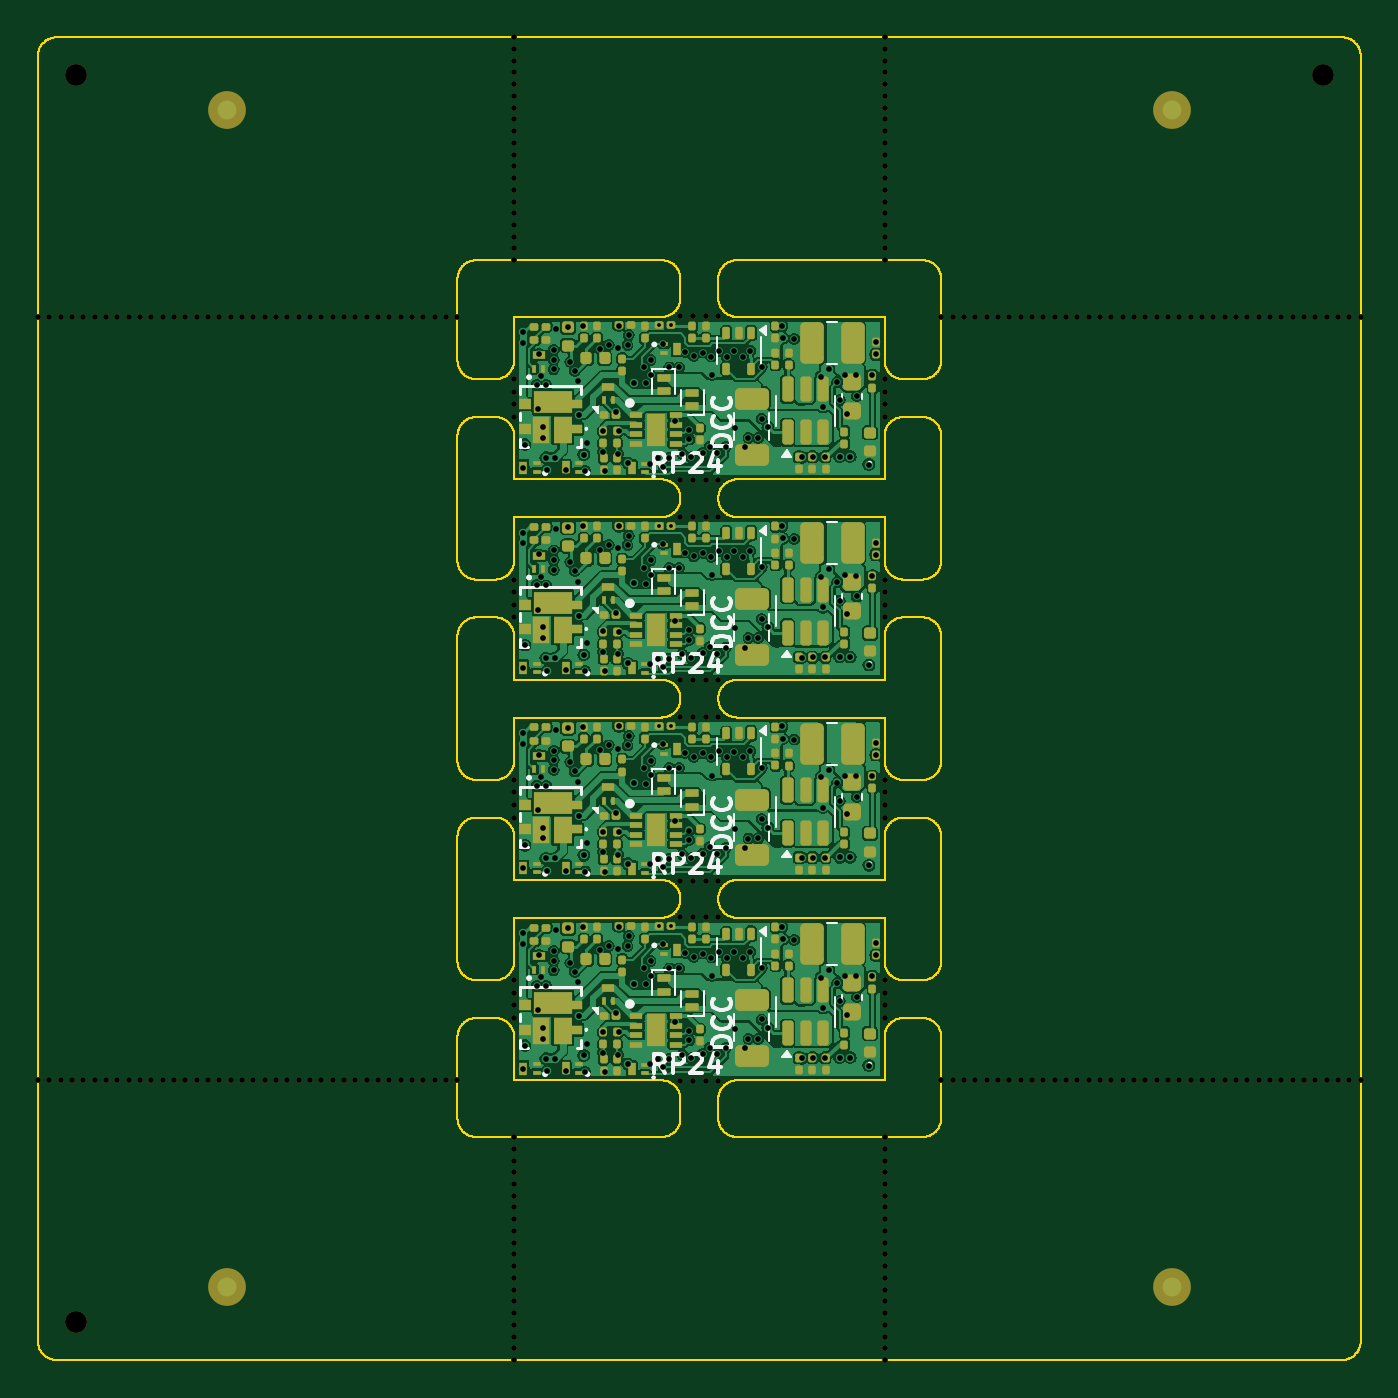
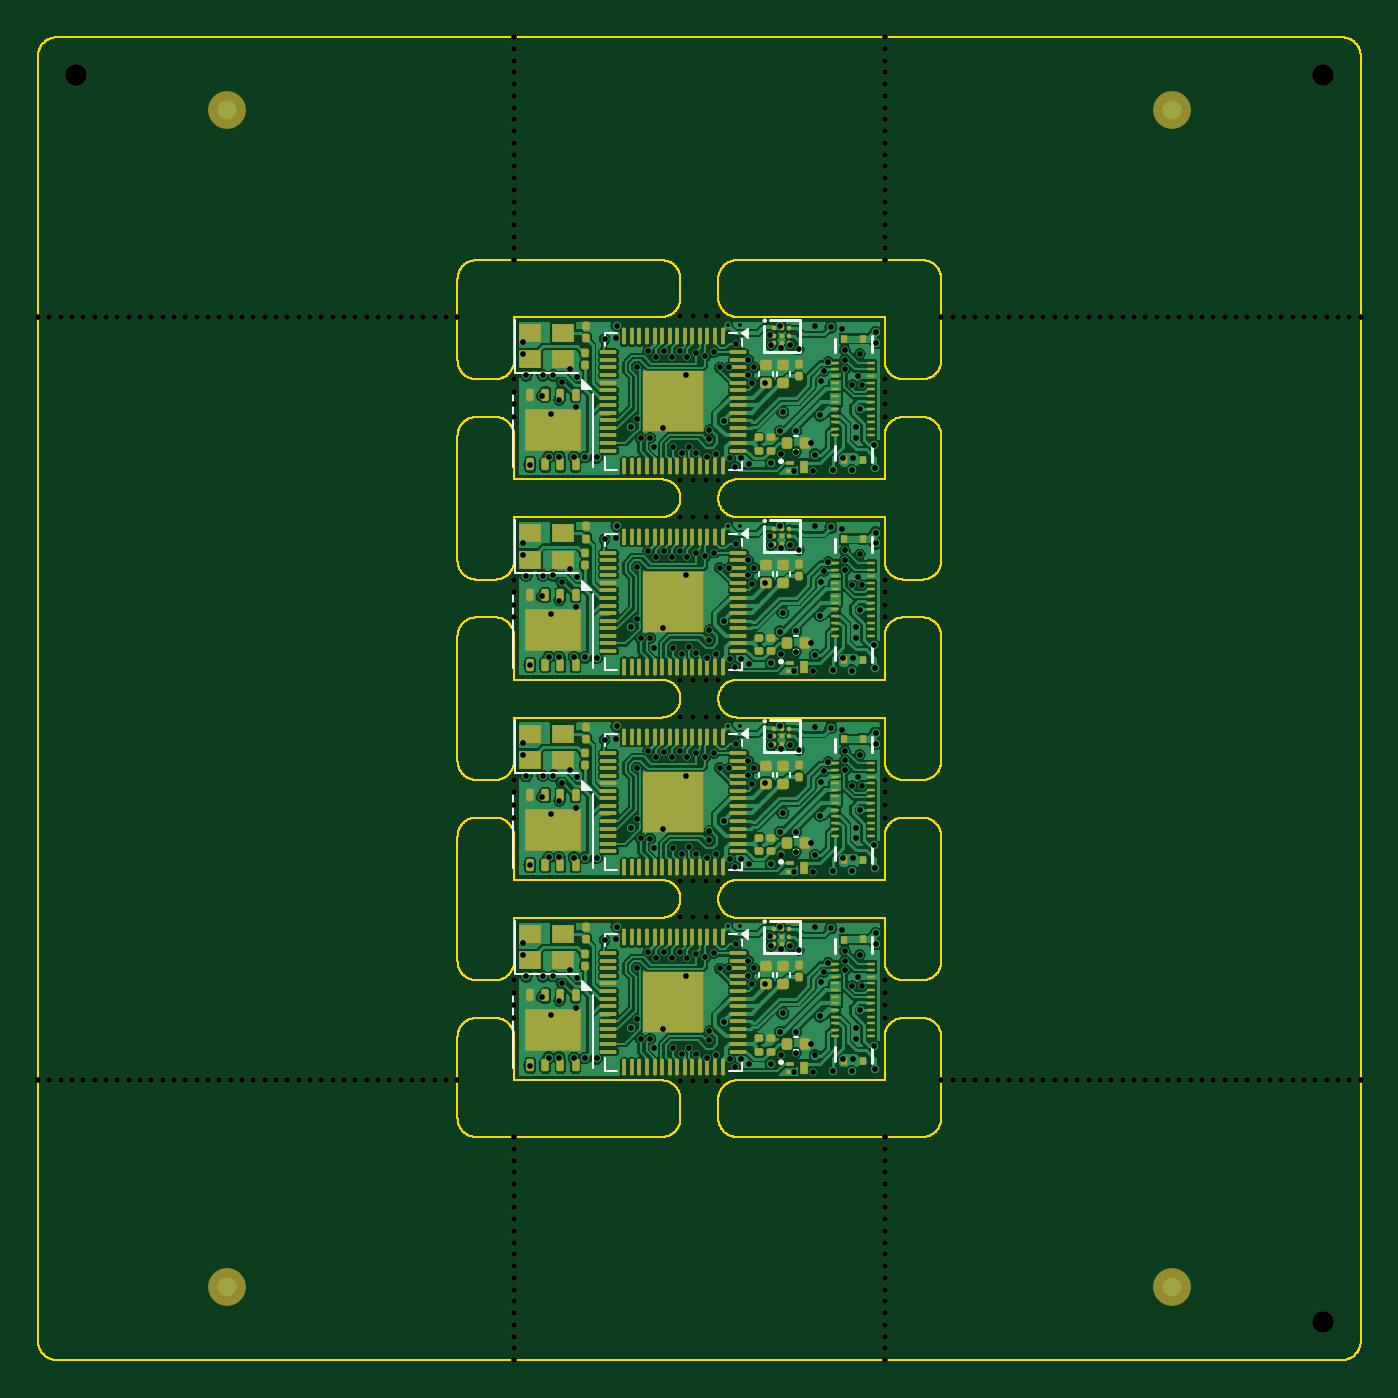
Circuit board: 10 layer files. Board 70.0 x 70.0 mm.
- bottom_copper: panel-CuBottom.gbl (332883 bytes)
- top_copper: panel-CuTop.gtl (352838 bytes)
- outline: panel-EdgeCuts.gm1 (99972 bytes)
- bottom_mask: panel-MaskBottom.gbs (35654 bytes)
- top_mask: panel-MaskTop.gts (39528 bytes)
- paste: panel-PasteBottom.gbp (16854 bytes)
- paste: panel-PasteTop.gtp (19433 bytes)
- bottom_silk: panel-SilkBottom.gbo (9009 bytes)
- top_silk: panel-SilkTop.gto (28889 bytes)
- drill: panel.drl (10377 bytes)

=== bottom_copper: panel-CuBottom.gbl (332883 bytes, source omitted) ===
=== top_copper: panel-CuTop.gtl (352838 bytes, source omitted) ===
=== outline: panel-EdgeCuts.gm1 (99972 bytes, source omitted) ===
=== bottom_mask: panel-MaskBottom.gbs (35654 bytes, source omitted) ===
=== top_mask: panel-MaskTop.gts (39528 bytes, source omitted) ===
=== paste: panel-PasteBottom.gbp (16854 bytes, source omitted) ===
=== paste: panel-PasteTop.gtp (19433 bytes, source omitted) ===
=== bottom_silk: panel-SilkBottom.gbo (9009 bytes, source omitted) ===
=== top_silk: panel-SilkTop.gto (28889 bytes, source omitted) ===
=== drill: panel.drl (10377 bytes, source omitted) ===
